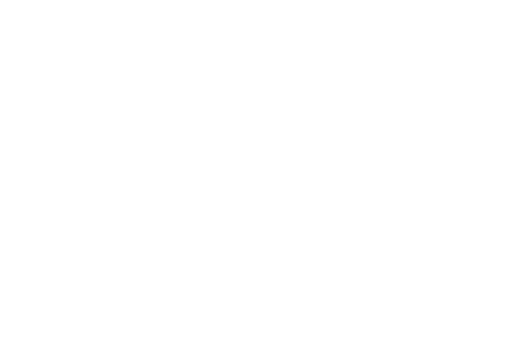
t = 0.00 s
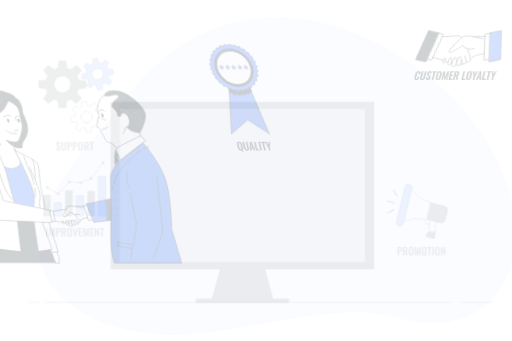
t = 0.15 s
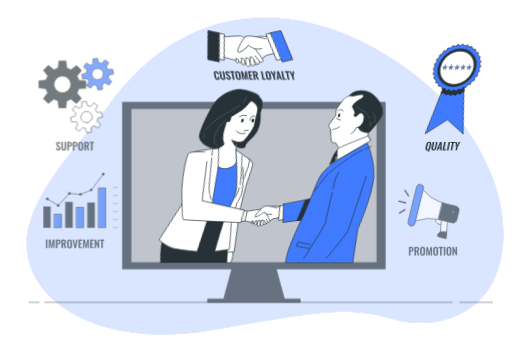
t = 0.45 s
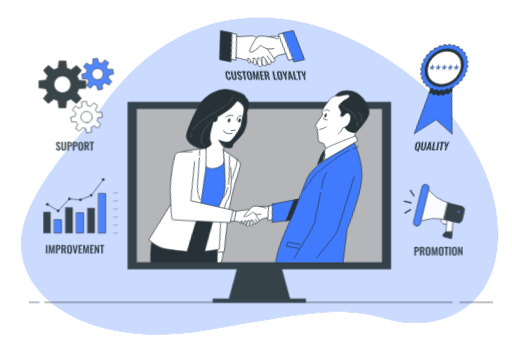
t = 0.60 s
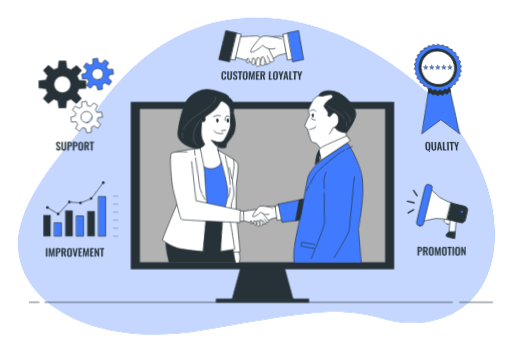
t = 0.80 s
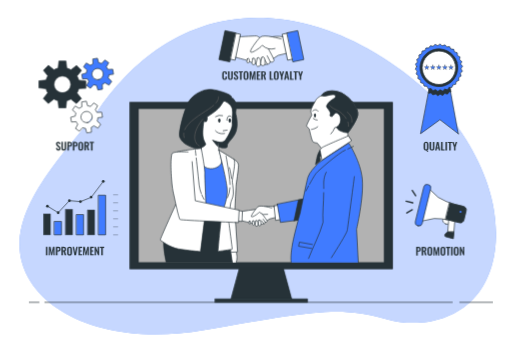
t = 1.00 s

The animated SVG that drew these frames (rendered in a browser with its animation timeline set to each time). Animation: 6 CSS @keyframes rules; one cycle of 1.00 s.

<svg class="animated" id="freepik_stories-customer-relationship-management" xmlns="http://www.w3.org/2000/svg" viewBox="0 0 750 500" version="1.1" xmlns:xlink="http://www.w3.org/1999/xlink" xmlns:svgjs="http://svgjs.com/svgjs"><style>svg#freepik_stories-customer-relationship-management:not(.animated) .animable {opacity: 0;}svg#freepik_stories-customer-relationship-management.animated #freepik--background-simple--inject-18 {animation: 1s 1 forwards cubic-bezier(.36,-0.01,.5,1.38) slideRight;animation-delay: 0s;}svg#freepik_stories-customer-relationship-management.animated #freepik--Floor--inject-18 {animation: 1s 1 forwards cubic-bezier(.36,-0.01,.5,1.38) fadeIn;animation-delay: 0s;}svg#freepik_stories-customer-relationship-management.animated #freepik--Promotion--inject-18 {animation: 1s 1 forwards cubic-bezier(.36,-0.01,.5,1.38) slideLeft;animation-delay: 0s;}svg#freepik_stories-customer-relationship-management.animated #freepik--Quality--inject-18 {animation: 1s 1 forwards cubic-bezier(.36,-0.01,.5,1.38) lightSpeedLeft;animation-delay: 0s;}svg#freepik_stories-customer-relationship-management.animated #freepik--customer-loyalty--inject-18 {animation: 1s 1 forwards cubic-bezier(.36,-0.01,.5,1.38) lightSpeedRight;animation-delay: 0s;}svg#freepik_stories-customer-relationship-management.animated #freepik--Support--inject-18 {animation: 1s 1 forwards cubic-bezier(.36,-0.01,.5,1.38) fadeIn;animation-delay: 0s;}svg#freepik_stories-customer-relationship-management.animated #freepik--Improvement--inject-18 {animation: 1s 1 forwards cubic-bezier(.36,-0.01,.5,1.38) slideDown;animation-delay: 0s;}svg#freepik_stories-customer-relationship-management.animated #freepik--Device--inject-18 {animation: 1s 1 forwards cubic-bezier(.36,-0.01,.5,1.38) slideLeft;animation-delay: 0s;}svg#freepik_stories-customer-relationship-management.animated #freepik--Characters--inject-18 {animation: 1s 1 forwards cubic-bezier(.36,-0.01,.5,1.38) lightSpeedLeft;animation-delay: 0s;}            @keyframes slideRight {                0% {                    opacity: 0;                    transform: translateX(30px);                }                100% {                    opacity: 1;                    transform: translateX(0);                }            }                    @keyframes fadeIn {                0% {                    opacity: 0;                }                100% {                    opacity: 1;                }            }                    @keyframes slideLeft {                0% {                    opacity: 0;                    transform: translateX(-30px);                }                100% {                    opacity: 1;                    transform: translateX(0);                }            }                    @keyframes lightSpeedLeft {              from {                transform: translate3d(-50%, 0, 0) skewX(20deg);                opacity: 0;              }              60% {                transform: skewX(-10deg);                opacity: 1;              }              80% {                transform: skewX(2deg);              }              to {                opacity: 1;                transform: translate3d(0, 0, 0);              }            }                    @keyframes lightSpeedRight {              from {                transform: translate3d(50%, 0, 0) skewX(-20deg);                opacity: 0;              }              60% {                transform: skewX(10deg);                opacity: 1;              }              80% {                transform: skewX(-2deg);              }              to {                opacity: 1;                transform: translate3d(0, 0, 0);              }            }                    @keyframes slideDown {                0% {                    opacity: 0;                    transform: translateY(-30px);                }                100% {                    opacity: 1;                    transform: translateY(0);                }            }        </style><g id="freepik--background-simple--inject-18" class="animable" style="transform-origin: 377.64px 258.068px;"><path d="M632.12,140S529.34,34.72,395.77,26.59,184.31,104.75,147.4,156.21s-129,137.2-118.14,215.71S146.59,510,299.11,483.83s196.74-36.1,266.23-16.24,159.74-9.93,161.54-122.74S632.12,140,632.12,140Z" style="fill: rgb(64, 123, 255); transform-origin: 377.64px 258.068px;" id="el94ggbr61sq7" class="animable"></path><g id="el5j3jf4m9hda"><path d="M632.12,140S529.34,34.72,395.77,26.59,184.31,104.75,147.4,156.21s-129,137.2-118.14,215.71S146.59,510,299.11,483.83s196.74-36.1,266.23-16.24,159.74-9.93,161.54-122.74S632.12,140,632.12,140Z" style="fill: rgb(255, 255, 255); opacity: 0.7; transform-origin: 377.64px 258.068px;" class="animable"></path></g></g><g id="freepik--Floor--inject-18" class="animable" style="transform-origin: 382.16px 443.29px;"><line x1="673.74" y1="443.29" x2="721.75" y2="443.29" style="fill: none; stroke: rgb(38, 50, 56); stroke-linecap: round; stroke-linejoin: round; transform-origin: 697.745px 443.29px;" id="el62sggzrzrax" class="animable"></line><line x1="65.39" y1="443.29" x2="662.73" y2="443.29" style="fill: none; stroke: rgb(38, 50, 56); stroke-linecap: round; stroke-linejoin: round; transform-origin: 364.06px 443.29px;" id="el5o0f8khe7m5" class="animable"></line><line x1="42.57" y1="443.29" x2="56.74" y2="443.29" style="fill: none; stroke: rgb(38, 50, 56); stroke-linecap: round; stroke-linejoin: round; transform-origin: 49.655px 443.29px;" id="elldnpr4jtvxn" class="animable"></line></g><g id="freepik--Promotion--inject-18" class="animable" style="transform-origin: 639.098px 322.001px;"><path d="M653.5,328.48h0a6.39,6.39,0,0,0,7.71-4.69L665.29,307a6.39,6.39,0,0,0-4.69-7.71h0a6.38,6.38,0,0,0-7.7,4.69l-4.09,16.77A6.38,6.38,0,0,0,653.5,328.48Z" style="fill: rgb(255, 255, 255); stroke: rgb(38, 50, 56); stroke-linecap: round; stroke-linejoin: round; transform-origin: 657.047px 313.885px;" id="eli2yt6atz4hg" class="animable"></path><path d="M660,348.09h0a3.79,3.79,0,0,0,4.8-3.52l1.69-21.09a5.57,5.57,0,0,0-4.06-5.68h0a3.79,3.79,0,0,0-4.8,3.53l-1.7,21.08A5.56,5.56,0,0,0,660,348.09Z" style="fill: rgb(255, 255, 255); stroke: rgb(38, 50, 56); stroke-linecap: round; stroke-linejoin: round; transform-origin: 661.21px 332.945px;" id="elo69zndtbmtj" class="animable"></path><path d="M614.92,324.77l21.31-4.43a86.93,86.93,0,0,1,22.27,2.44l14.32,3.48a5.89,5.89,0,0,0,7.12-4.33l3-12.34a5.9,5.9,0,0,0-4.34-7.12L667,299.65a86.41,86.41,0,0,1-24.86-10.36L627,275Z" style="fill: rgb(255, 255, 255); stroke: rgb(38, 50, 56); stroke-linecap: round; stroke-linejoin: round; transform-origin: 649.013px 300.714px;" id="el4lc7oup0w5v" class="animable"></path><path d="M659,297.27c2.64.92,5.31,1.72,8,2.38l11.58,2.82a5.9,5.9,0,0,1,4.34,7.12l-3,12.34a5.89,5.89,0,0,1-7.12,4.33l-14.32-3.48q-2.68-.66-5.42-1.14Z" style="fill: rgb(38, 50, 56); stroke: rgb(38, 50, 56); stroke-linecap: round; stroke-linejoin: round; transform-origin: 668.073px 311.849px;" id="elfi4h7eemhr" class="animable"></path><g id="elq0sd4fb7vtd"><rect x="614.68" y="269.66" width="10.37" height="62.22" rx="4.73" style="fill: rgb(64, 123, 255); stroke: rgb(38, 50, 56); stroke-linecap: round; stroke-linejoin: round; transform-origin: 619.865px 300.77px; transform: rotate(-166.32deg);" class="animable"></rect></g><line x1="604.13" y1="279.15" x2="609.13" y2="287.04" style="fill: none; stroke: rgb(38, 50, 56); stroke-linecap: round; stroke-linejoin: round; stroke-width: 2px; transform-origin: 606.63px 283.095px;" id="elal27bvygv6" class="animable"></line><line x1="596.08" y1="312.24" x2="604.14" y2="307.53" style="fill: none; stroke: rgb(38, 50, 56); stroke-linecap: round; stroke-linejoin: round; stroke-width: 2px; transform-origin: 600.11px 309.885px;" id="eltlyws7uc49g" class="animable"></line><line x1="604.88" y1="297.37" x2="595.09" y2="294.99" style="fill: none; stroke: rgb(38, 50, 56); stroke-linecap: round; stroke-linejoin: round; stroke-width: 2px; transform-origin: 599.985px 296.18px;" id="elh9665tgilq7" class="animable"></line><path d="M656,340l-3.43,2.92a2.57,2.57,0,0,0-.81,1.33h0a2.53,2.53,0,0,0,1.86,3.07l10.83,2.64.68-9.9Z" style="fill: rgb(38, 50, 56); stroke: rgb(38, 50, 56); stroke-linecap: round; stroke-linejoin: round; transform-origin: 658.408px 344.98px;" id="el5j5177obn7g" class="animable"></path><path d="M673.53,310.25a1.49,1.49,0,1,1,1.1,1.81A1.48,1.48,0,0,1,673.53,310.25Z" style="fill: rgb(64, 123, 255); transform-origin: 674.975px 310.611px;" id="el22g333mm69b" class="animable"></path><path d="M609.9,374.51V362h3.67a3.65,3.65,0,0,1,1.83.41,2.5,2.5,0,0,1,1,1.21,5,5,0,0,1,.33,1.92,4.15,4.15,0,0,1-.41,2,2.45,2.45,0,0,1-1.17,1.08,4.16,4.16,0,0,1-1.76.34h-1.24v5.55Zm2.28-7.15h.87a2.1,2.1,0,0,0,1-.18.92.92,0,0,0,.48-.57,3.32,3.32,0,0,0,.13-1.05,4.74,4.74,0,0,0-.1-1.1.94.94,0,0,0-.43-.63,2.12,2.12,0,0,0-1-.2h-.87Z" style="fill: rgb(38, 50, 56); transform-origin: 613.317px 368.254px;" id="el866vn5fh9l" class="animable"></path><path d="M618,374.51V362h3a6.61,6.61,0,0,1,2.14.3,2.43,2.43,0,0,1,1.32,1,3.65,3.65,0,0,1,.46,2,6.15,6.15,0,0,1-.14,1.35,2.63,2.63,0,0,1-.47,1,2.11,2.11,0,0,1-.92.65l1.74,6.15H622.8l-1.51-5.72h-1v5.72Zm2.29-7.15h.7a2.39,2.39,0,0,0,1.06-.19,1.14,1.14,0,0,0,.56-.62,2.8,2.8,0,0,0,.17-1.09,2.41,2.41,0,0,0-.34-1.41,1.59,1.59,0,0,0-1.32-.47h-.83Z" style="fill: rgb(38, 50, 56); transform-origin: 621.565px 368.254px;" id="elu4agbc865m9" class="animable"></path><path d="M629.94,374.68a3.92,3.92,0,0,1-2.11-.49,2.72,2.72,0,0,1-1.13-1.42,6.54,6.54,0,0,1-.34-2.19v-4.67a6.28,6.28,0,0,1,.34-2.16,2.67,2.67,0,0,1,1.13-1.38,4.92,4.92,0,0,1,4.24,0,2.71,2.71,0,0,1,1.13,1.38,6,6,0,0,1,.35,2.16v4.69a6.11,6.11,0,0,1-.35,2.16,2.81,2.81,0,0,1-1.13,1.42A4,4,0,0,1,629.94,374.68Zm0-1.68a1.19,1.19,0,0,0,.84-.25,1.21,1.21,0,0,0,.36-.67,4.62,4.62,0,0,0,.09-.94v-5.75a4.48,4.48,0,0,0-.09-.94,1.19,1.19,0,0,0-.36-.66,1.56,1.56,0,0,0-1.66,0,1.2,1.2,0,0,0-.37.66,4.48,4.48,0,0,0-.09.94v5.75a4.62,4.62,0,0,0,.09.94,1.1,1.1,0,0,0,.36.67A1.18,1.18,0,0,0,629.94,373Z" style="fill: rgb(38, 50, 56); transform-origin: 629.955px 368.288px;" id="elenk28y7nj0c" class="animable"></path><path d="M635.19,374.51l.22-12.48h2.36l1.77,8.64,1.85-8.64h2.28l.23,12.48h-1.69l-.19-8.68-1.77,8.68h-1.37l-1.81-8.71-.16,8.71Z" style="fill: rgb(38, 50, 56); transform-origin: 639.545px 368.27px;" id="ellfnrl5kvjdq" class="animable"></path><path d="M649.14,374.68a3.92,3.92,0,0,1-2.11-.49,2.7,2.7,0,0,1-1.12-1.42,6.3,6.3,0,0,1-.34-2.19v-4.67a6,6,0,0,1,.34-2.16,2.65,2.65,0,0,1,1.12-1.38,4,4,0,0,1,2.11-.48,4.06,4.06,0,0,1,2.14.48,2.7,2.7,0,0,1,1.12,1.38,6,6,0,0,1,.35,2.16v4.69a6.11,6.11,0,0,1-.35,2.16,2.79,2.79,0,0,1-1.12,1.42A4,4,0,0,1,649.14,374.68Zm0-1.68a1.19,1.19,0,0,0,.84-.25,1.21,1.21,0,0,0,.36-.67,4,4,0,0,0,.1-.94v-5.75a3.87,3.87,0,0,0-.1-.94,1.19,1.19,0,0,0-.36-.66,1.24,1.24,0,0,0-.84-.24,1.19,1.19,0,0,0-.81.24,1.14,1.14,0,0,0-.37.66,3.87,3.87,0,0,0-.1.94v5.75a4.62,4.62,0,0,0,.09.94,1.16,1.16,0,0,0,.36.67A1.19,1.19,0,0,0,649.14,373Z" style="fill: rgb(38, 50, 56); transform-origin: 649.16px 368.285px;" id="elwlxbdmsih" class="animable"></path><path d="M655.62,374.51v-10.8h-2V362h6.22v1.68h-2v10.8Z" style="fill: rgb(38, 50, 56); transform-origin: 656.73px 368.255px;" id="elcv6ooi0jwem" class="animable"></path><path d="M661.06,374.51V362h2.25v12.48Z" style="fill: rgb(38, 50, 56); transform-origin: 662.185px 368.255px;" id="elhc3d7lxo30w" class="animable"></path><path d="M668.62,374.68a4,4,0,0,1-2.11-.49,2.7,2.7,0,0,1-1.12-1.42,6.3,6.3,0,0,1-.34-2.19v-4.67a6,6,0,0,1,.34-2.16,2.65,2.65,0,0,1,1.12-1.38,4.94,4.94,0,0,1,4.25,0,2.7,2.7,0,0,1,1.12,1.38,6,6,0,0,1,.35,2.16v4.69a6.11,6.11,0,0,1-.35,2.16,2.79,2.79,0,0,1-1.12,1.42A4,4,0,0,1,668.62,374.68Zm0-1.68a1.19,1.19,0,0,0,.84-.25,1.29,1.29,0,0,0,.37-.67,4.62,4.62,0,0,0,.09-.94v-5.75a4.48,4.48,0,0,0-.09-.94,1.26,1.26,0,0,0-.37-.66,1.24,1.24,0,0,0-.84-.24,1.19,1.19,0,0,0-.81.24,1.14,1.14,0,0,0-.37.66,3.87,3.87,0,0,0-.1.94v5.75a4.62,4.62,0,0,0,.09.94,1.16,1.16,0,0,0,.36.67A1.19,1.19,0,0,0,668.62,373Z" style="fill: rgb(38, 50, 56); transform-origin: 668.64px 368.287px;" id="elxdo7a1jlkaq" class="animable"></path><path d="M673.91,374.51V362h1.59l3,7.12V362h1.88v12.48H678.9l-3-7.46v7.46Z" style="fill: rgb(38, 50, 56); transform-origin: 677.145px 368.255px;" id="el3iql636fxdh" class="animable"></path></g><g id="freepik--Quality--inject-18" class="animable" style="transform-origin: 643.28px 143.743px;"><polygon points="671.66 196.1 666.85 192.42 661.09 188.01 644.94 175.65 644.94 175.64 644.92 175.63 644.8 175.54 627.23 188.26 621.19 192.62 616.26 196.2 627.62 136.62 633.03 108.26 653.01 108.68 654.5 108.71 655.66 108.73 660.43 134.76 671.66 196.1" style="fill: rgb(64, 123, 255); stroke: rgb(38, 50, 56); stroke-linecap: round; stroke-linejoin: round; transform-origin: 643.96px 152.23px;" id="elv2k72b4jq5k" class="animable"></polygon><path d="M660.43,134.76a3.93,3.93,0,0,0-2.24-.07c-1,.54-1.26,2.9-2.36,3.32s-2.84-1.16-4-.85-1.84,2.57-3,2.76-2.54-1.74-3.72-1.67-2.33,2.13-3.51,2.07-2.15-2.22-3.3-2.4-2.74,1.6-3.86,1.31-1.64-2.62-2.73-3-3,1-4,.46l-.07,0L633,108.26l20,.42,1.49,0,1.16,0Z" style="fill: rgb(38, 50, 56); stroke: rgb(38, 50, 56); stroke-linecap: round; stroke-linejoin: round; transform-origin: 644.035px 124.291px;" id="elc5hs0g4uye" class="animable"></path><path d="M610.74,97.73c.06-1.19-1.87-2.56-1.69-3.71s2.43-1.9,2.72-3-1.3-2.89-.89-4,2.78-1.34,3.3-2.39-.67-3.09,0-4.07,3-.74,3.72-1.65,0-3.16.81-4,3.08-.1,4-.85.64-3.09,1.62-3.74,3,.54,4.07,0,1.26-2.9,2.36-3.33,2.85,1.16,4,.85,1.83-2.56,3-2.75,2.54,1.73,3.72,1.67,2.32-2.13,3.51-2.07,2.15,2.22,3.29,2.39,2.74-1.59,3.86-1.3,1.64,2.62,2.73,3,3-1,4-.46,1,2.89,2,3.53,3.14-.35,4.05.39.42,3,1.26,3.88,3.14.31,3.88,1.22-.22,3.07.43,4.05,3,.95,3.55,2-.86,2.95-.43,4,2.75,1.56,3.06,2.7-1.46,2.7-1.27,3.87,2.36,2.09,2.42,3.27-2,2.34-2,3.53,1.87,2.56,1.7,3.71-2.43,1.9-2.73,3,1.3,2.89.89,4-2.77,1.35-3.3,2.39.67,3.09,0,4.08-3,.73-3.73,1.65,0,3.16-.81,4-3.08.1-4,.84-.63,3.1-1.61,3.74-3-.54-4.08,0-1.26,2.89-2.36,3.32-2.85-1.16-4-.85-1.84,2.57-3,2.76-2.53-1.74-3.71-1.67-2.33,2.13-3.52,2.07-2.14-2.22-3.29-2.4-2.74,1.6-3.86,1.3-1.64-2.61-2.73-3-3,1-4.05.47-1-2.9-2-3.53-3.14.34-4-.39-.42-3.06-1.25-3.88-3.15-.31-3.89-1.22.22-3.07-.43-4-3-1-3.55-2,.86-3,.43-4.06-2.74-1.55-3-2.69,1.45-2.71,1.26-3.87-2.36-2.1-2.42-3.28S610.69,98.91,610.74,97.73Z" style="fill: rgb(64, 123, 255); stroke: rgb(38, 50, 56); stroke-linecap: round; stroke-linejoin: round; transform-origin: 643.3px 99.245px;" id="el4aq5hevimmk" class="animable"></path><g id="el2t1lkjjqec8"><circle cx="643.28" cy="99.29" r="27.69" style="fill: rgb(38, 50, 56); stroke: rgb(38, 50, 56); stroke-linecap: round; stroke-linejoin: round; transform-origin: 643.28px 99.29px; transform: rotate(-17.72deg);" class="animable"></circle></g><g id="eltwvqvn4dwv9"><circle cx="643.28" cy="99.29" r="24.55" style="fill: rgb(255, 255, 255); stroke: rgb(38, 50, 56); stroke-linecap: round; stroke-linejoin: round; transform-origin: 643.28px 99.29px; transform: rotate(-56.61deg);" class="animable"></circle></g><polygon points="625.45 95.5 626.25 97.96 628.84 97.96 626.74 99.48 627.54 101.95 625.45 100.42 623.35 101.95 624.15 99.48 622.06 97.96 624.65 97.96 625.45 95.5" style="fill: rgb(64, 123, 255); stroke: rgb(38, 50, 56); stroke-linecap: round; stroke-linejoin: round; stroke-width: 0.5px; transform-origin: 625.45px 98.725px;" id="elxosxf60ava9" class="animable"></polygon><polygon points="634.33 95.5 635.13 97.96 637.72 97.96 635.63 99.48 636.42 101.95 634.33 100.42 632.24 101.95 633.04 99.48 630.94 97.96 633.53 97.96 634.33 95.5" style="fill: rgb(64, 123, 255); stroke: rgb(38, 50, 56); stroke-linecap: round; stroke-linejoin: round; stroke-width: 0.5px; transform-origin: 634.33px 98.725px;" id="elme2yeg3n8sn" class="animable"></polygon><polygon points="643.21 95.5 644.01 97.96 646.6 97.96 644.51 99.48 645.31 101.95 643.21 100.42 641.12 101.95 641.92 99.48 639.83 97.96 642.41 97.96 643.21 95.5" style="fill: rgb(64, 123, 255); stroke: rgb(38, 50, 56); stroke-linecap: round; stroke-linejoin: round; stroke-width: 0.5px; transform-origin: 643.215px 98.725px;" id="eleverueclyzv" class="animable"></polygon><polygon points="652.1 95.5 652.9 97.96 655.49 97.96 653.39 99.48 654.19 101.95 652.1 100.42 650 101.95 650.8 99.48 648.71 97.96 651.3 97.96 652.1 95.5" style="fill: rgb(64, 123, 255); stroke: rgb(38, 50, 56); stroke-linecap: round; stroke-linejoin: round; stroke-width: 0.5px; transform-origin: 652.1px 98.725px;" id="el7knwpoir6c2" class="animable"></polygon><polygon points="660.98 95.5 661.78 97.96 664.37 97.96 662.27 99.48 663.08 101.95 660.98 100.42 658.89 101.95 659.69 99.48 657.59 97.96 660.18 97.96 660.98 95.5" style="fill: rgb(64, 123, 255); stroke: rgb(38, 50, 56); stroke-linecap: round; stroke-linejoin: round; stroke-width: 0.5px; transform-origin: 660.98px 98.725px;" id="elwnlbjccfn7k" class="animable"></polygon><path d="M627.16,223a3.82,3.82,0,0,1-.83-.55,9.66,9.66,0,0,1-.86-.84,8.21,8.21,0,0,1-.73-.93h-.28a3.92,3.92,0,0,1-2.11-.49,2.7,2.7,0,0,1-1.12-1.42,6.3,6.3,0,0,1-.34-2.19V212a6,6,0,0,1,.34-2.16,2.65,2.65,0,0,1,1.12-1.38,4,4,0,0,1,2.11-.48,4.06,4.06,0,0,1,2.14.48,2.67,2.67,0,0,1,1.13,1.38,6,6,0,0,1,.34,2.16v4.69a7.39,7.39,0,0,1-.17,1.62,3.32,3.32,0,0,1-.56,1.25,2.5,2.5,0,0,1-1,.83l.41.44.43.44a3.35,3.35,0,0,0,.42.32Zm-2.7-4a1.07,1.07,0,0,0,1.22-.92,4.62,4.62,0,0,0,.09-.94v-5.75a4.48,4.48,0,0,0-.09-.94,1.2,1.2,0,0,0-.37-.66,1.29,1.29,0,0,0-.85-.24,1.23,1.23,0,0,0-.83.24,1.08,1.08,0,0,0-.36.66,4.48,4.48,0,0,0-.09.94v5.75a4.62,4.62,0,0,0,.09.94,1.16,1.16,0,0,0,.36.68A1.23,1.23,0,0,0,624.46,219Z" style="fill: rgb(38, 50, 56); transform-origin: 624.48px 215.487px;" id="elxloanm8z9ns" class="animable"></path><path d="M633.18,220.72a3.86,3.86,0,0,1-2.15-.51,2.6,2.6,0,0,1-1.07-1.45,7.73,7.73,0,0,1-.29-2.25v-8.44h2.22v8.71a7.69,7.69,0,0,0,.08,1.1,1.54,1.54,0,0,0,.36.83,1.09,1.09,0,0,0,.85.32,1.1,1.1,0,0,0,.88-.32,1.7,1.7,0,0,0,.35-.83,6.45,6.45,0,0,0,.09-1.1v-8.71h2.2v8.44a7.73,7.73,0,0,1-.29,2.25,2.63,2.63,0,0,1-1.06,1.45A3.89,3.89,0,0,1,633.18,220.72Z" style="fill: rgb(38, 50, 56); transform-origin: 633.185px 214.398px;" id="el0kq1akxcmtcr" class="animable"></path><path d="M637.79,220.55l2.5-12.48h2.43l2.5,12.48h-2.11l-.49-2.88h-2.18l-.51,2.88Zm2.88-4.33h1.7l-.85-5.24Z" style="fill: rgb(38, 50, 56); transform-origin: 641.505px 214.31px;" id="elj5xukyqzcze" class="animable"></path><path d="M646.41,220.55V208.07h2.28V219h3v1.57Z" style="fill: rgb(38, 50, 56); transform-origin: 649.05px 214.32px;" id="elt56ta5yckf" class="animable"></path><path d="M652.9,220.55V208.07h2.25v12.48Z" style="fill: rgb(38, 50, 56); transform-origin: 654.025px 214.31px;" id="eltw1uerp7tq" class="animable"></path><path d="M658.32,220.55v-10.8h-2v-1.68h6.23v1.68h-2v10.8Z" style="fill: rgb(38, 50, 56); transform-origin: 659.435px 214.31px;" id="elor78ttj10mn" class="animable"></path><path d="M665.44,220.55v-4.76l-2.53-7.72H665l1.54,5,1.45-5h2.08l-2.5,7.72v4.76Z" style="fill: rgb(38, 50, 56); transform-origin: 666.49px 214.31px;" id="eloh4cimnworb" class="animable"></path></g><g id="freepik--customer-loyalty--inject-18" class="animable" style="transform-origin: 382.8px 81.0771px;"><path d="M419,55.09l3.09,22.64-14.41,3.43a107.21,107.21,0,0,1-12.35,7.21c-5.84,2.74-9.95,3.77-12,3.77s-9.61-3.09-9.61-3.09,5.15-27.79,11-30.88S405.94,50.63,419,55.09Z" style="fill: rgb(255, 255, 255); stroke: rgb(38, 50, 56); stroke-linecap: round; stroke-linejoin: round; transform-origin: 397.905px 72.6721px;" id="el4teiwyzoxup" class="animable"></path><path d="M345.72,54.3s25.76-1.64,29.53-1.64S387.41,62,387.41,62s15.36,25.57,14.07,27.1c-3.24,3.84-5.83,1.06-5.83,1.06l-.59,2.7s-2.5,3.1-15.19,1.39S363.06,88.71,360,88s-19.73-5.33-19.73-5.33Z" style="fill: rgb(255, 255, 255); stroke: rgb(38, 50, 56); stroke-linecap: round; stroke-linejoin: round; transform-origin: 370.913px 73.7123px;" id="elfqsrhfd7o6k" class="animable"></path><line x1="395.65" y1="90.11" x2="391.41" y2="81.93" style="fill: none; stroke: rgb(38, 50, 56); stroke-linecap: round; stroke-linejoin: round; transform-origin: 393.53px 86.02px;" id="elouphm8q92bf" class="animable"></line><line x1="391.41" y1="93.9" x2="386.15" y2="84.85" style="fill: none; stroke: rgb(38, 50, 56); stroke-linecap: round; stroke-linejoin: round; transform-origin: 388.78px 89.375px;" id="elk9049lqe4ei" class="animable"></line><path d="M411.77,57.14S386,49.25,380.9,54.74s-16.13,19.9-13.73,21.62,11-4.81,13-6.18a24.5,24.5,0,0,0,4.12-3.77,19.07,19.07,0,0,0,18.52,4.8" style="fill: rgb(255, 255, 255); stroke: rgb(38, 50, 56); stroke-linecap: round; stroke-linejoin: round; transform-origin: 389.301px 64.7219px;" id="elh717qag1gjc" class="animable"></path><path d="M383.47,84.36S381,93.18,382,94.68a3.32,3.32,0,0,0,3.75,1.5,7,7,0,0,0,2.26-1.5s.37-7.5-.75-9.38S385.16,82.11,383.47,84.36Z" style="fill: rgb(255, 255, 255); stroke: rgb(38, 50, 56); stroke-linecap: round; stroke-linejoin: round; transform-origin: 384.915px 89.7381px;" id="el4vekcmnl0tq" class="animable"></path><path d="M376.9,85.49s-2.44,8.82-1.5,10.32a3.33,3.33,0,0,0,3.76,1.5,7.26,7.26,0,0,0,2.25-1.5s.37-7.51-.75-9.38S378.59,83.24,376.9,85.49Z" style="fill: rgb(255, 255, 255); stroke: rgb(38, 50, 56); stroke-linecap: round; stroke-linejoin: round; transform-origin: 378.327px 90.8698px;" id="elndno2nbdwzi" class="animable"></path><path d="M370.3,85.8s-1.87,6.77-1.15,7.92A2.54,2.54,0,0,0,372,94.87a5.43,5.43,0,0,0,1.73-1.15s.29-5.76-.57-7.2S371.59,84.08,370.3,85.8Z" style="fill: rgb(255, 255, 255); stroke: rgb(38, 50, 56); stroke-linecap: round; stroke-linejoin: round; transform-origin: 371.381px 89.9259px;" id="elwaez7nocrm" class="animable"></path><path d="M362.51,86.09s-1.47,4.48-.9,5.24a2.19,2.19,0,0,0,2.26.76,4.38,4.38,0,0,0,1.36-.76s.23-3.81-.45-4.76S363.53,85,362.51,86.09Z" style="fill: rgb(255, 255, 255); stroke: rgb(38, 50, 56); stroke-linecap: round; stroke-linejoin: round; transform-origin: 363.373px 88.8356px;" id="el1o6xfw61nh9" class="animable"></path><g id="el1qzhuf56qm4"><rect x="417.73" y="48.7" width="9.96" height="38.85" style="fill: rgb(255, 255, 255); stroke: rgb(38, 50, 56); stroke-linecap: round; stroke-linejoin: round; transform-origin: 422.71px 68.125px; transform: rotate(-11.83deg);" class="animable"></rect></g><g id="elzwhnnx51uss"><rect x="424.85" y="46.12" width="15.94" height="43.34" style="fill: rgb(64, 123, 255); stroke: rgb(38, 50, 56); stroke-linecap: round; stroke-linejoin: round; transform-origin: 432.82px 67.79px; transform: rotate(-11.83deg);" class="animable"></rect></g><g id="el2xkzbbnohu8"><rect x="337.9" y="48.7" width="9.96" height="38.85" style="fill: rgb(255, 255, 255); stroke: rgb(38, 50, 56); stroke-linecap: round; stroke-linejoin: round; transform-origin: 342.88px 68.125px; transform: rotate(-168.17deg);" class="animable"></rect></g><g id="elykcot6tkho"><rect x="324.81" y="46.12" width="15.94" height="43.34" style="fill: rgb(38, 50, 56); stroke: rgb(38, 50, 56); stroke-linecap: round; stroke-linejoin: round; transform-origin: 332.78px 67.79px; transform: rotate(-168.17deg);" class="animable"></rect></g><path d="M329,117.2a3.72,3.72,0,0,1-2.15-.54,2.84,2.84,0,0,1-1.09-1.47,7.06,7.06,0,0,1-.31-2.15v-4.46a7.34,7.34,0,0,1,.31-2.22,2.71,2.71,0,0,1,1.09-1.45,3.89,3.89,0,0,1,2.15-.5,4,4,0,0,1,2,.43,2.53,2.53,0,0,1,1,1.26,5.53,5.53,0,0,1,.3,1.9v1h-2.18V108a7,7,0,0,0-.06-.95,1.15,1.15,0,0,0-.29-.69,1.1,1.1,0,0,0-.83-.25,1.16,1.16,0,0,0-.85.27,1.29,1.29,0,0,0-.35.72,6.5,6.5,0,0,0-.07,1v5.42a4.93,4.93,0,0,0,.1,1.12,1.1,1.1,0,0,0,1.17.89,1,1,0,0,0,.81-.27,1.32,1.32,0,0,0,.3-.72,6.11,6.11,0,0,0,.07-1V112.4h2.18v1a5.9,5.9,0,0,1-.29,2,2.54,2.54,0,0,1-1,1.34A3.67,3.67,0,0,1,329,117.2Z" style="fill: rgb(38, 50, 56); transform-origin: 328.876px 110.805px;" id="elu0tpbb29rh" class="animable"></path><path d="M337.36,117.2a3.86,3.86,0,0,1-2.15-.51,2.6,2.6,0,0,1-1.07-1.45,7.83,7.83,0,0,1-.29-2.25v-8.45h2.22v8.71a6.39,6.39,0,0,0,.08,1.1,1.54,1.54,0,0,0,.36.84,1.35,1.35,0,0,0,1.72,0,1.71,1.71,0,0,0,.36-.84,6.39,6.39,0,0,0,.08-1.1v-8.71h2.21V113a7.48,7.48,0,0,1-.3,2.25,2.57,2.57,0,0,1-1.05,1.45A3.89,3.89,0,0,1,337.36,117.2Z" style="fill: rgb(38, 50, 56); transform-origin: 337.365px 110.874px;" id="elm1zwcsmh3qe" class="animable"></path><path d="M345.81,117.2a3.71,3.71,0,0,1-1.88-.44,2.71,2.71,0,0,1-1.14-1.29,5.44,5.44,0,0,1-.43-2.08l1.95-.39a5.8,5.8,0,0,0,.18,1.28,1.9,1.9,0,0,0,.45.86,1.06,1.06,0,0,0,.79.3.91.91,0,0,0,.79-.33,1.46,1.46,0,0,0,.23-.84,2.23,2.23,0,0,0-.37-1.34,6,6,0,0,0-1-1.05l-1.57-1.39a4.88,4.88,0,0,1-1.06-1.27,3.51,3.51,0,0,1-.39-1.73,3,3,0,0,1,.86-2.28,3.33,3.33,0,0,1,2.36-.8,3.69,3.69,0,0,1,1.47.26,2.31,2.31,0,0,1,.93.75,3.55,3.55,0,0,1,.52,1.09,6.44,6.44,0,0,1,.21,1.29l-1.94.33a6,6,0,0,0-.13-1,1.52,1.52,0,0,0-.36-.73,1,1,0,0,0-.74-.26,1,1,0,0,0-.78.33,1.27,1.27,0,0,0-.27.83,2,2,0,0,0,.26,1,4.37,4.37,0,0,0,.76.84l1.55,1.37a6.42,6.42,0,0,1,1.32,1.52,3.91,3.91,0,0,1,.55,2.1,3.11,3.11,0,0,1-.4,1.59,2.76,2.76,0,0,1-1.09,1.08A3.22,3.22,0,0,1,345.81,117.2Z" style="fill: rgb(38, 50, 56); transform-origin: 345.643px 110.803px;" id="elwu4u31frbb" class="animable"></path><path d="M351.53,117V106.22h-2v-1.68h6.22v1.68h-1.95V117Z" style="fill: rgb(38, 50, 56); transform-origin: 352.64px 110.77px;" id="eljtwxjkd6qd" class="animable"></path><path d="M360.23,117.2a3.94,3.94,0,0,1-2.11-.5,2.68,2.68,0,0,1-1.12-1.41,6.3,6.3,0,0,1-.34-2.19v-4.67a6.1,6.1,0,0,1,.34-2.17,2.65,2.65,0,0,1,1.12-1.38,5,5,0,0,1,4.25,0,2.7,2.7,0,0,1,1.12,1.38,6.09,6.09,0,0,1,.35,2.17v4.68a6.13,6.13,0,0,1-.35,2.17,2.83,2.83,0,0,1-1.12,1.42A4,4,0,0,1,360.23,117.2Zm0-1.68a1.24,1.24,0,0,0,.84-.25,1.28,1.28,0,0,0,.37-.68,4.62,4.62,0,0,0,.09-.94V107.9a4.48,4.48,0,0,0-.09-.94,1.27,1.27,0,0,0-.37-.65,1.24,1.24,0,0,0-.84-.24,1.19,1.19,0,0,0-.81.24,1.14,1.14,0,0,0-.37.65,3.87,3.87,0,0,0-.1.94v5.75a4.62,4.62,0,0,0,.09.94,1.21,1.21,0,0,0,.36.68A1.25,1.25,0,0,0,360.23,115.52Z" style="fill: rgb(38, 50, 56); transform-origin: 360.25px 110.805px;" id="elaairu5dmvoc" class="animable"></path><path d="M365.49,117l.21-12.49h2.36l1.78,8.65,1.84-8.65H374L374.2,117h-1.7l-.18-8.68L370.54,117h-1.37l-1.8-8.71L367.2,117Z" style="fill: rgb(38, 50, 56); transform-origin: 369.845px 110.755px;" id="elha22fet7lbs" class="animable"></path><path d="M376,117V104.54h5.24v1.61h-3v3.59h2.33v1.59h-2.33v4.13h3V117Z" style="fill: rgb(38, 50, 56); transform-origin: 378.62px 110.77px;" id="elatxworxt7u8" class="animable"></path><path d="M382.55,117V104.54h3a6.58,6.58,0,0,1,2.13.3,2.47,2.47,0,0,1,1.33,1,3.71,3.71,0,0,1,.45,2,6.22,6.22,0,0,1-.13,1.36,2.67,2.67,0,0,1-.47,1,2.18,2.18,0,0,1-.92.66l1.74,6.15h-2.28l-1.51-5.72h-1.05V117Zm2.28-7.15h.71a2.36,2.36,0,0,0,1-.2,1.1,1.1,0,0,0,.57-.61,3.08,3.08,0,0,0,.17-1.09,2.36,2.36,0,0,0-.35-1.41,1.56,1.56,0,0,0-1.32-.47h-.83Z" style="fill: rgb(38, 50, 56); transform-origin: 386.115px 110.774px;" id="eltlh4td90lm7" class="animable"></path><path d="M394.91,117V104.54h2.28v10.92h3V117Z" style="fill: rgb(38, 50, 56); transform-origin: 397.55px 110.77px;" id="eld7un47uj0eo" class="animable"></path><path d="M404.63,117.2a3.94,3.94,0,0,1-2.11-.5,2.68,2.68,0,0,1-1.12-1.41,6.3,6.3,0,0,1-.34-2.19v-4.67a6.1,6.1,0,0,1,.34-2.17,2.65,2.65,0,0,1,1.12-1.38,5,5,0,0,1,4.25,0,2.7,2.7,0,0,1,1.12,1.38,5.88,5.88,0,0,1,.35,2.17v4.68a5.91,5.91,0,0,1-.35,2.17,2.83,2.83,0,0,1-1.12,1.42A4,4,0,0,1,404.63,117.2Zm0-1.68a1.24,1.24,0,0,0,.84-.25,1.22,1.22,0,0,0,.37-.68,4.62,4.62,0,0,0,.09-.94V107.9a4.48,4.48,0,0,0-.09-.94,1.2,1.2,0,0,0-.37-.65,1.24,1.24,0,0,0-.84-.24,1.19,1.19,0,0,0-.81.24,1.14,1.14,0,0,0-.37.65,4.48,4.48,0,0,0-.09.94v5.75a4.64,4.64,0,0,0,.08.94,1.21,1.21,0,0,0,.36.68A1.25,1.25,0,0,0,404.63,115.52Z" style="fill: rgb(38, 50, 56); transform-origin: 404.65px 110.805px;" id="el47mjy8rhovr" class="animable"></path><path d="M411.54,117v-4.77L409,104.54h2.13l1.54,4.95,1.45-4.95h2.08l-2.5,7.72V117Z" style="fill: rgb(38, 50, 56); transform-origin: 412.6px 110.77px;" id="el64h2r9uvxcu" class="animable"></path><path d="M416.19,117l2.5-12.49h2.44L423.62,117h-2.11l-.49-2.88h-2.18l-.51,2.88Zm2.89-4.33h1.69l-.85-5.24Z" style="fill: rgb(38, 50, 56); transform-origin: 419.905px 110.755px;" id="el54n84582dou" class="animable"></path><path d="M424.81,117V104.54h2.28v10.92h3V117Z" style="fill: rgb(38, 50, 56); transform-origin: 427.45px 110.77px;" id="el87lbbf2f60l" class="animable"></path><path d="M431.93,117V106.22h-2v-1.68h6.23v1.68h-2V117Z" style="fill: rgb(38, 50, 56); transform-origin: 433.045px 110.77px;" id="elf6c4vzmoh8h" class="animable"></path><path d="M439.05,117v-4.77l-2.53-7.72h2.13l1.54,4.95,1.45-4.95h2.08l-2.5,7.72V117Z" style="fill: rgb(38, 50, 56); transform-origin: 440.12px 110.755px;" id="el7c1u1t1njge" class="animable"></path></g><g id="freepik--Support--inject-18" class="animable" style="transform-origin: 111.375px 153.055px;"><path d="M125.38,129.07V118.72l-10.33-1.15a24.23,24.23,0,0,0-2.53-6.15l6.53-8.16L111.73,96l-8.12,6.49a24.85,24.85,0,0,0-6.14-2.57L96.32,89.5H86L84.83,99.82a24.54,24.54,0,0,0-6.16,2.54l-8.16-6.53-7.31,7.32,6.5,8.12a24.87,24.87,0,0,0-2.58,6.14l-10.37,1.15V128.9l10.33,1.15a24.51,24.51,0,0,0,2.53,6.16l-6.53,8.16,7.32,7.31,8.12-6.5a24.47,24.47,0,0,0,6.14,2.57l1.15,10.38H96.16L97.3,147.8a24.51,24.51,0,0,0,6.16-2.53l8.16,6.52,7.31-7.31-6.5-8.12a24.87,24.87,0,0,0,2.58-6.14Zm-34.31,7.09a12.35,12.35,0,1,1,12.34-12.35A12.35,12.35,0,0,1,91.07,136.16Z" style="fill: rgb(38, 50, 56); stroke: rgb(38, 50, 56); stroke-linecap: round; stroke-linejoin: round; transform-origin: 91.065px 123.815px;" id="elmu64l5njbt" class="animable"></path><path d="M166,108.31l-1.15-6.85-7,.38a16.75,16.75,0,0,0-2.36-3.79L159,91.92l-5.65-4-4.66,5.2a16.33,16.33,0,0,0-4.35-1l-1.91-6.74-6.85,1.14.39,7a16.6,16.6,0,0,0-3.8,2.36L126,92.38,122,98l5.2,4.65a16.33,16.33,0,0,0-1,4.35L119.42,109l1.15,6.84,7-.38a16.37,16.37,0,0,0,2.35,3.79l-3.41,6.13,5.65,4,4.66-5.2a16.33,16.33,0,0,0,4.35,1l1.91,6.74,6.85-1.14-.39-7a16.6,16.6,0,0,0,3.8-2.36l6.12,3.42,4-5.66-5.2-4.65a16.74,16.74,0,0,0,1-4.35Zm-21.94,8.49a8.28,8.28,0,1,1,6.81-9.54A8.29,8.29,0,0,1,144.09,116.8Z" style="fill: rgb(64, 123, 255); stroke: rgb(38, 50, 56); stroke-linecap: round; stroke-linejoin: round; transform-origin: 142.71px 108.65px;" id="elk5l98hl9w7h" class="animable"></path><path d="M149.79,171.32l-1.15-6.85-7,.38a16.75,16.75,0,0,0-2.36-3.79l3.42-6.12-5.66-4-4.65,5.2a16.93,16.93,0,0,0-4.35-1l-1.92-6.74-6.84,1.15.38,7a17,17,0,0,0-3.8,2.36l-6.12-3.41-4,5.65,5.2,4.66a16.35,16.35,0,0,0-1,4.34L103.19,172l1.14,6.85,7-.39a16.26,16.26,0,0,0,2.36,3.8l-3.42,6.12,5.65,4,4.66-5.2a16.33,16.33,0,0,0,4.35,1l1.91,6.75,6.85-1.15-.38-7a16.37,16.37,0,0,0,3.79-2.35l6.13,3.41,4-5.65-5.2-4.66a16.72,16.72,0,0,0,1-4.35Zm-21.93,8.5a8.29,8.29,0,1,1,6.8-9.54A8.29,8.29,0,0,1,127.86,179.82Z" style="fill: rgb(255, 255, 255); stroke: rgb(38, 50, 56); stroke-linecap: round; stroke-linejoin: round; transform-origin: 126.49px 171.665px;" id="elxxms9n1p6f" class="animable"></path><path d="M85.17,220.72a3.61,3.61,0,0,1-1.88-.44A2.8,2.8,0,0,1,82.15,219a5.48,5.48,0,0,1-.43-2.08l2-.39a6.62,6.62,0,0,0,.17,1.28,1.86,1.86,0,0,0,.45.85,1.08,1.08,0,0,0,.79.3.89.89,0,0,0,.79-.33,1.39,1.39,0,0,0,.23-.84,2.26,2.26,0,0,0-.37-1.34,5.54,5.54,0,0,0-1-1L83.18,214a4.8,4.8,0,0,1-1.05-1.27,3.55,3.55,0,0,1-.39-1.74,3,3,0,0,1,.86-2.28,3.34,3.34,0,0,1,2.36-.8,3.49,3.49,0,0,1,1.46.27,2.31,2.31,0,0,1,.93.75,3.38,3.38,0,0,1,.52,1.08,7.55,7.55,0,0,1,.22,1.29l-2,.34a6.27,6.27,0,0,0-.13-1,1.36,1.36,0,0,0-.35-.72,1,1,0,0,0-.75-.26,1,1,0,0,0-.78.33,1.25,1.25,0,0,0-.27.82,1.93,1.93,0,0,0,.26,1,4.37,4.37,0,0,0,.76.84L86.44,214a6.38,6.38,0,0,1,1.31,1.52,3.82,3.82,0,0,1,.55,2.1,3.18,3.18,0,0,1-.39,1.59,2.81,2.81,0,0,1-1.1,1.09A3.29,3.29,0,0,1,85.17,220.72Z" style="fill: rgb(38, 50, 56); transform-origin: 85.011px 214.314px;" id="elronwsqjx4hc" class="animable"></path><path d="M93.06,220.72a3.86,3.86,0,0,1-2.15-.51,2.6,2.6,0,0,1-1.07-1.45,7.73,7.73,0,0,1-.29-2.25v-8.44h2.22v8.71a7.73,7.73,0,0,0,.07,1.1,1.63,1.63,0,0,0,.37.83,1.32,1.32,0,0,0,1.72,0,1.71,1.71,0,0,0,.36-.83,7.69,7.69,0,0,0,.08-1.1v-8.71h2.21v8.44a7.38,7.38,0,0,1-.3,2.25,2.57,2.57,0,0,1-1,1.45A3.89,3.89,0,0,1,93.06,220.72Z" style="fill: rgb(38, 50, 56); transform-origin: 93.0652px 214.4px;" id="elc86qwu3mzdb" class="animable"></path><path d="M98.36,220.55V208.07H102a3.65,3.65,0,0,1,1.83.41,2.5,2.5,0,0,1,1,1.21,5,5,0,0,1,.33,1.92,4.12,4.12,0,0,1-.41,2,2.45,2.45,0,0,1-1.17,1.08,4.16,4.16,0,0,1-1.76.34h-1.24v5.55Zm2.28-7.15h.87a2.1,2.1,0,0,0,1-.18.92.92,0,0,0,.48-.57,3.32,3.32,0,0,0,.13-1.05,4.74,4.74,0,0,0-.1-1.1,1,1,0,0,0-.43-.63,2.12,2.12,0,0,0-1-.2h-.87Z" style="fill: rgb(38, 50, 56); transform-origin: 101.762px 214.324px;" id="elw37dory94e" class="animable"></path><path d="M106.42,220.55V208.07h3.67a3.65,3.65,0,0,1,1.83.41,2.5,2.5,0,0,1,1,1.21,5,5,0,0,1,.33,1.92,4.12,4.12,0,0,1-.41,2,2.45,2.45,0,0,1-1.17,1.08,4.16,4.16,0,0,1-1.76.34h-1.23v5.55Zm2.29-7.15h.86a2.1,2.1,0,0,0,1-.18.92.92,0,0,0,.48-.57,3.32,3.32,0,0,0,.13-1.05,4.74,4.74,0,0,0-.1-1.1,1,1,0,0,0-.43-.63,2.12,2.12,0,0,0-1-.2h-.86Z" style="fill: rgb(38, 50, 56); transform-origin: 109.837px 214.324px;" id="elpzsfh7vqlta" class="animable"></path><path d="M117.94,220.72a3.9,3.9,0,0,1-2.11-.49,2.72,2.72,0,0,1-1.13-1.42,6.3,6.3,0,0,1-.34-2.19V212a6,6,0,0,1,.34-2.16,2.67,2.67,0,0,1,1.13-1.38,4,4,0,0,1,2.11-.48,4,4,0,0,1,2.13.48,2.71,2.71,0,0,1,1.13,1.38,6,6,0,0,1,.34,2.16v4.69a6.12,6.12,0,0,1-.34,2.16,2.81,2.81,0,0,1-1.13,1.42A4,4,0,0,1,117.94,220.72Zm0-1.68a1.24,1.24,0,0,0,.84-.24,1.28,1.28,0,0,0,.36-.68,4.62,4.62,0,0,0,.09-.94v-5.75a4.48,4.48,0,0,0-.09-.94,1.19,1.19,0,0,0-.36-.66,1.56,1.56,0,0,0-1.66,0,1.2,1.2,0,0,0-.37.66,4.48,4.48,0,0,0-.09.94v5.75a5.49,5.49,0,0,0,.08.94,1,1,0,0,0,1.2.92Z" style="fill: rgb(38, 50, 56); transform-origin: 117.95px 214.352px;" id="el4a4mqv643xx" class="animable"></path><path d="M123.22,220.55V208.07h3a6.61,6.61,0,0,1,2.14.3,2.43,2.43,0,0,1,1.32,1,3.65,3.65,0,0,1,.46,2,6.15,6.15,0,0,1-.14,1.35,2.57,2.57,0,0,1-.47,1,2.11,2.11,0,0,1-.92.65l1.74,6.15h-2.28l-1.51-5.72h-1v5.72Zm2.28-7.15h.71a2.39,2.39,0,0,0,1.06-.19,1.14,1.14,0,0,0,.56-.62,3,3,0,0,0,.17-1.08,2.29,2.29,0,0,0-.35-1.41,1.52,1.52,0,0,0-1.31-.47h-.84Z" style="fill: rgb(38, 50, 56); transform-origin: 126.785px 214.309px;" id="els8qsaft6ko" class="animable"></path><path d="M133.06,220.55v-10.8h-2v-1.68h6.22v1.68h-1.95v10.8Z" style="fill: rgb(38, 50, 56); transform-origin: 134.17px 214.31px;" id="el2wepd9n4hhe" class="animable"></path></g><g id="freepik--Improvement--inject-18" class="animable" style="transform-origin: 117.695px 319.343px;"><rect x="63.27" y="313.65" width="10.3" height="30.73" style="fill: rgb(38, 50, 56); stroke: rgb(38, 50, 56); stroke-linecap: round; stroke-linejoin: round; stroke-width: 0.5px; transform-origin: 68.42px 329.015px;" id="elwplgd7aalgj" class="animable"></rect><rect x="79.46" y="324.7" width="10.3" height="19.68" style="fill: rgb(64, 123, 255); stroke: rgb(38, 50, 56); stroke-linecap: round; stroke-linejoin: round; transform-origin: 84.61px 334.54px;" id="elx7gpnn0igho" class="animable"></rect><rect x="95.65" y="306.92" width="10.3" height="37.46" style="fill: rgb(38, 50, 56); stroke: rgb(38, 50, 56); stroke-linecap: round; stroke-linejoin: round; stroke-width: 0.5px; transform-origin: 100.8px 325.65px;" id="elc3owxer94nq" class="animable"></rect><rect x="111.84" y="314.67" width="10.3" height="29.71" style="fill: rgb(64, 123, 255); stroke: rgb(38, 50, 56); stroke-linecap: round; stroke-linejoin: round; transform-origin: 116.99px 329.525px;" id="el3xtyum1w2qp" class="animable"></rect><rect x="128.03" y="307.88" width="10.3" height="36.5" style="fill: rgb(38, 50, 56); stroke: rgb(38, 50, 56); stroke-linecap: round; stroke-linejoin: round; stroke-width: 0.5px; transform-origin: 133.18px 326.13px;" id="el67ogmzk9ezp" class="animable"></rect><rect x="144.21" y="286.25" width="10.3" height="58.13" style="fill: rgb(64, 123, 255); stroke: rgb(38, 50, 56); stroke-linecap: round; stroke-linejoin: round; transform-origin: 149.36px 315.315px;" id="elbvp5gh3pj2" class="animable"></rect><line x1="166.09" y1="285.63" x2="172.12" y2="285.63" style="fill: none; stroke: rgb(38, 50, 56); stroke-linecap: round; stroke-linejoin: round; stroke-width: 0.5px; transform-origin: 169.105px 285.63px;" id="eli9x0ovw8d5h" class="animable"></line><line x1="166.09" y1="297.38" x2="172.12" y2="297.38" style="fill: none; stroke: rgb(38, 50, 56); stroke-linecap: round; stroke-linejoin: round; stroke-width: 0.5px; transform-origin: 169.105px 297.38px;" id="el7bb39edm2hm" class="animable"></line><line x1="166.09" y1="309.14" x2="172.12" y2="309.14" style="fill: none; stroke: rgb(38, 50, 56); stroke-linecap: round; stroke-linejoin: round; stroke-width: 0.5px; transform-origin: 169.105px 309.14px;" id="el37tl0zicffs" class="animable"></line><line x1="166.09" y1="320.89" x2="172.12" y2="320.89" style="fill: none; stroke: rgb(38, 50, 56); stroke-linecap: round; stroke-linejoin: round; stroke-width: 0.5px; transform-origin: 169.105px 320.89px;" id="ely16z9hyy4y" class="animable"></line><line x1="166.09" y1="332.64" x2="172.12" y2="332.64" style="fill: none; stroke: rgb(38, 50, 56); stroke-linecap: round; stroke-linejoin: round; stroke-width: 0.5px; transform-origin: 169.105px 332.64px;" id="elp6o9s33zdr" class="animable"></line><line x1="166.09" y1="344.39" x2="172.12" y2="344.39" style="fill: none; stroke: rgb(38, 50, 56); stroke-linecap: round; stroke-linejoin: round; stroke-width: 0.5px; transform-origin: 169.105px 344.39px;" id="elkx26c4my9v" class="animable"></line><polyline points="69.16 302.32 84.95 311.86 101.36 294.28 117.57 295.65 133.29 289.41 151.06 266.02" style="fill: none; stroke: rgb(38, 50, 56); stroke-linecap: round; stroke-linejoin: round; transform-origin: 110.11px 288.94px;" id="el39kfougw3s8" class="animable"></polyline><path d="M71.15,302.32a2,2,0,1,0-2,2A2,2,0,0,0,71.15,302.32Z" style="fill: rgb(38, 50, 56); transform-origin: 69.15px 302.32px;" id="elri82hlsoq99" class="animable"></path><path d="M86.94,311.86a2,2,0,1,0-2,2A2,2,0,0,0,86.94,311.86Z" style="fill: rgb(38, 50, 56); transform-origin: 84.94px 311.86px;" id="el9gje3dexo4d" class="animable"></path><path d="M103.35,294.28a2,2,0,1,0-2,2A2,2,0,0,0,103.35,294.28Z" style="fill: rgb(38, 50, 56); transform-origin: 101.35px 294.28px;" id="elyo36gibf31" class="animable"></path><path d="M119.56,295.65a2,2,0,1,0-2,2A2,2,0,0,0,119.56,295.65Z" style="fill: rgb(38, 50, 56); transform-origin: 117.56px 295.65px;" id="el7hp6q7jg5ym" class="animable"></path><path d="M135.28,289.1a2,2,0,1,0-2,2A2,2,0,0,0,135.28,289.1Z" style="fill: rgb(38, 50, 56); transform-origin: 133.28px 289.1px;" id="elwqnvbhchjg" class="animable"></path><path d="M153.06,266a2,2,0,1,0-2,2A2,2,0,0,0,153.06,266Z" style="fill: rgb(38, 50, 56); transform-origin: 151.06px 266px;" id="eli2tism6mmg" class="animable"></path><path d="M67,374.51V362h2.25v12.48Z" style="fill: rgb(38, 50, 56); transform-origin: 68.125px 368.255px;" id="elbs1b2lyzeq" class="animable"></path><path d="M71.17,374.51,71.39,362h2.35l1.78,8.64L77.37,362h2.28l.23,12.48h-1.7L78,365.83l-1.77,8.68H74.85l-1.8-8.71-.17,8.71Z" style="fill: rgb(38, 50, 56); transform-origin: 75.525px 368.255px;" id="elc2unjftluzq" class="animable"></path><path d="M81.63,374.51V362H85.3a3.65,3.65,0,0,1,1.83.41,2.5,2.5,0,0,1,1,1.21,5,5,0,0,1,.33,1.92,4.15,4.15,0,0,1-.41,2,2.45,2.45,0,0,1-1.17,1.08,4.16,4.16,0,0,1-1.76.34H83.91v5.55Zm2.28-7.15h.87a2.1,2.1,0,0,0,1-.18.92.92,0,0,0,.48-.57,3.32,3.32,0,0,0,.13-1.05,4.74,4.74,0,0,0-.1-1.1.94.94,0,0,0-.43-.63,2.12,2.12,0,0,0-1-.2h-.87Z" style="fill: rgb(38, 50, 56); transform-origin: 85.0472px 368.254px;" id="elo5scq8ws1rc" class="animable"></path><path d="M89.7,374.51V362h3a6.61,6.61,0,0,1,2.14.3,2.43,2.43,0,0,1,1.32,1,3.65,3.65,0,0,1,.46,2,6.15,6.15,0,0,1-.14,1.35,2.63,2.63,0,0,1-.47,1,2.11,2.11,0,0,1-.92.65l1.75,6.15H94.53L93,368.79H92v5.72ZM92,367.36h.7a2.39,2.39,0,0,0,1.06-.19,1.14,1.14,0,0,0,.56-.62,2.8,2.8,0,0,0,.17-1.09,2.41,2.41,0,0,0-.34-1.41,1.57,1.57,0,0,0-1.32-.47H92Z" style="fill: rgb(38, 50, 56); transform-origin: 93.27px 368.254px;" id="elkewubu8dco" class="animable"></path><path d="M101.67,374.68a3.92,3.92,0,0,1-2.11-.49,2.72,2.72,0,0,1-1.13-1.42,6.54,6.54,0,0,1-.34-2.19v-4.67a6.28,6.28,0,0,1,.34-2.16,2.67,2.67,0,0,1,1.13-1.38,4.92,4.92,0,0,1,4.24,0,2.71,2.71,0,0,1,1.13,1.38,6,6,0,0,1,.35,2.16v4.69a6.11,6.11,0,0,1-.35,2.16,2.81,2.81,0,0,1-1.13,1.42A3.92,3.92,0,0,1,101.67,374.68Zm0-1.68a1.19,1.19,0,0,0,.84-.25,1.21,1.21,0,0,0,.36-.67,4.62,4.62,0,0,0,.09-.94v-5.75a4.48,4.48,0,0,0-.09-.94,1.19,1.19,0,0,0-.36-.66,1.56,1.56,0,0,0-1.66,0,1.2,1.2,0,0,0-.37.66,4.48,4.48,0,0,0-.09.94v5.75a4.62,4.62,0,0,0,.09.94,1.1,1.1,0,0,0,.36.67A1.18,1.18,0,0,0,101.67,373Z" style="fill: rgb(38, 50, 56); transform-origin: 101.685px 368.288px;" id="elztyv4xagcib" class="animable"></path><path d="M108.81,374.51,106.29,362h2l1.65,8.83L111.5,362h2.07l-2.51,12.48Z" style="fill: rgb(38, 50, 56); transform-origin: 109.93px 368.255px;" id="eltpexxwqk4j" class="animable"></path><path d="M114.85,374.51V362h5.24v1.6h-3v3.59h2.32v1.59h-2.32v4.13h3v1.57Z" style="fill: rgb(38, 50, 56); transform-origin: 117.47px 368.255px;" id="ely34hapcpqkq" class="animable"></path><path d="M121.41,374.51l.22-12.48H124l1.77,8.64,1.85-8.64h2.28l.23,12.48h-1.7l-.18-8.68-1.77,8.68H125.1l-1.81-8.71-.17,8.71Z" style="fill: rgb(38, 50, 56); transform-origin: 125.77px 368.27px;" id="elfrt4uh776e" class="animable"></path><path d="M131.88,374.51V362h5.24v1.6h-3v3.59h2.32v1.59h-2.32v4.13h3v1.57Z" style="fill: rgb(38, 50, 56); transform-origin: 134.5px 368.255px;" id="el0j41frr820d5" class="animable"></path><path d="M138.47,374.51V362h1.59l3,7.12V362H145v12.48h-1.51l-3.06-7.46v7.46Z" style="fill: rgb(38, 50, 56); transform-origin: 141.735px 368.255px;" id="el1gip9ijks8g" class="animable"></path><path d="M148.12,374.51v-10.8h-2V362h6.23v1.68h-2v10.8Z" style="fill: rgb(38, 50, 56); transform-origin: 149.235px 368.255px;" id="eldamkagb4eeq" class="animable"></path></g><g id="freepik--Device--inject-18" class="animable" style="transform-origin: 382.795px 296.615px;"><polygon points="427.32 438.3 338.28 438.3 351.63 389.15 413.96 389.15 427.32 438.3" style="fill: rgb(38, 50, 56); stroke: rgb(38, 50, 56); stroke-linecap: round; stroke-linejoin: round; transform-origin: 382.8px 413.725px;" id="eln3o5nxzuul" class="animable"></polygon><rect x="315.13" y="438.3" width="135.34" height="4.99" style="fill: rgb(38, 50, 56); stroke: rgb(38, 50, 56); stroke-linecap: round; stroke-linejoin: round; transform-origin: 382.8px 440.795px;" id="eleeof37o60i" class="animable"></rect><rect x="190.32" y="149.94" width="384.95" height="244.37" style="fill: rgb(38, 50, 56); stroke: rgb(38, 50, 56); stroke-linecap: round; stroke-linejoin: round; transform-origin: 382.795px 272.125px;" id="elrn8x6qm33nd" class="animable"></rect><rect x="202.66" y="159.26" width="360.28" height="225.74" style="fill: rgb(178, 178, 178); stroke: rgb(38, 50, 56); stroke-linecap: round; stroke-linejoin: round; transform-origin: 382.8px 272.13px;" id="elypxepybmz4f" class="animable"></rect></g><g id="freepik--Characters--inject-18" class="animable" style="transform-origin: 382.88px 257.989px;"><path d="M311.51,216.22l-23.34,3.9,7.36,107.65,33.83,2.73s7.35-41.39,7.77-48.11-12-57.14-12-57.14Z" style="fill: rgb(64, 123, 255); stroke: rgb(38, 50, 56); stroke-linecap: round; stroke-linejoin: round; transform-origin: 312.655px 273.36px;" id="elnpvxgzemwo" class="animable"></path><path d="M346,385a28.68,28.68,0,0,0,1.13-8.16c-.27-4-1.33-10.11-1.33-10.11l-9.58.8L339.93,385Z" style="fill: rgb(255, 255, 255); stroke: rgb(38, 50, 56); stroke-linecap: round; stroke-linejoin: round; transform-origin: 341.675px 375.865px;" id="el9ycjmkzgzm6" class="animable"></path><path d="M243.28,385h96.88c-.26-2.13-1-7.5-1.77-12.89-1.05-6.93-8.19-55.47-8.19-55.47L259,309.91s-16.6,32.15-18.91,41.6S243,383.23,243,383.23Z" style="fill: rgb(38, 50, 56); stroke: rgb(38, 50, 56); stroke-linecap: round; stroke-linejoin: round; transform-origin: 289.83px 347.455px;" id="elll7bcqcllz" class="animable"></path><path d="M337.13,143.1s5.46-1.26,7.77,7.35-.42,13,.63,17.23,3.31,14.07.57,23.94-12.54,17-13,20.6l-.42,3.57s-1.47,1.47-6.09,1.05-10.3-3.78-10.3-3.78l.63-7.14s8,0,9.88-1.47,10.08-16,10.71-20.17,1.05-16.18.42-19.75-5-10.93-6.72-11.56-9.46-6.09-9.46-6.09S332.51,140.37,337.13,143.1Z" style="fill: rgb(38, 50, 56); stroke: rgb(38, 50, 56); stroke-linecap: round; stroke-linejoin: round; transform-origin: 331.848px 179.673px;" id="el264yku63irw" class="animable"></path><path d="M342.38,233.44s6.73,3.15,6.94,8.4-3.58,28.57-3.58,30.26-1.89,36.55-1.89,36.55l4.07,60.73-9.57.54S330,325,330.83,319.58s5.88-32.36,6.3-37.19-.63-25.42.84-31.51S342.38,233.44,342.38,233.44Z" style="fill: rgb(255, 255, 255); stroke: rgb(38, 50, 56); stroke-linecap: round; stroke-linejoin: round; transform-origin: 340.05px 301.68px;" id="elcnxo4klictd" class="animable"></path><path d="M328,147.68s10.38,4.24,12.06,11.6-.84,16.59,0,22.48-7.56,20.59-10.5,24.16-10.09,2.31-10.09,2.31L320.55,220s4.4,14.7,3.76,18.48-7.57,9.33-16.38,8.82c-10.93-.63-14.3-10.8-14.3-10.8l1.47-23.32a68.92,68.92,0,0,0-.41-14.41c-1.05-8.61,1.26-21.64,2.1-23.74s8.62-10.71,13.45-14.07,14.28-13,14.28-13S327.3,146.79,328,147.68Z" style="fill: rgb(255, 255, 255); stroke: rgb(38, 50, 56); stroke-linecap: round; stroke-linejoin: round; transform-origin: 317.141px 197.339px;" id="ellvdv7lkyrrb" class="animable"></path><path d="M294.68,217.59s-32.34,3-37,6.18,2.1,70.59,2.1,70.59-26,57.15-25.21,57.57,13.23,10.71,26.47,13,32.56,4,32.56,4,6.93-56.73,7.77-61.14-1.89-48.11-1.47-54.2S294.68,217.59,294.68,217.59Z" style="fill: rgb(255, 255, 255); stroke: rgb(38, 50, 56); stroke-linecap: round; stroke-linejoin: round; transform-origin: 268.042px 293.26px;" id="el6z6wyn0n683" class="animable"></path><path d="M295.61,285.94a57.5,57.5,0,0,0,3.28,6.53" style="fill: none; stroke: rgb(38, 50, 56); stroke-linecap: round; stroke-linejoin: round; transform-origin: 297.25px 289.205px;" id="elvgkelhomy1" class="animable"></path><path d="M287.32,231.59c1.39,12.59,3.53,32.15,4.22,39.45A48.82,48.82,0,0,0,294.79,284" style="fill: none; stroke: rgb(38, 50, 56); stroke-linecap: round; stroke-linejoin: round; transform-origin: 291.055px 257.795px;" id="el9xco2zxcc0i" class="animable"></path><path d="M286.07,220.33s.33,3,.83,7.51" style="fill: none; stroke: rgb(38, 50, 56); stroke-linecap: round; stroke-linejoin: round; transform-origin: 286.485px 224.085px;" id="el3rzww7hvga8" class="animable"></path><path d="M328,147.68A88.17,88.17,0,0,1,321,157.91c-3.66,4.39-17.54,13.4-17.54,13.4s.24,4.88-.74,6.34-4.14.49-4.14.49-2.19,11.93-1.46,20.71,5.12,11.2,3.9,13.4-8.91,8-19.38,3.89-15.84-8.29-18.52-14.87,6.71-41.65,13.53-52.86,23.15-18.52,33.14-17.3,27.78,6.58,29.24,10.72S328,147.68,328,147.68Z" style="fill: rgb(38, 50, 56); stroke: rgb(38, 50, 56); stroke-linecap: round; stroke-linejoin: round; transform-origin: 300.9px 174.276px;" id="elnuwuadxzzl9" class="animable"></path><path d="M296.79,175s-9.4,10.46-11.33,21.75,3.87,16.13,6.13,17.1" style="fill: none; stroke: rgb(92, 92, 92); stroke-linecap: round; stroke-linejoin: round; transform-origin: 290.932px 194.425px;" id="elewooux1y7h" class="animable"></path><path d="M269.05,195.21a15.4,15.4,0,0,0,.6,6.41" style="fill: none; stroke: rgb(92, 92, 92); stroke-linecap: round; stroke-linejoin: round; transform-origin: 269.297px 198.415px;" id="elb8nj043xhqe" class="animable"></path><path d="M313,154.28a61.15,61.15,0,0,1-7.55,5.73c-12.77,8.34-29.83,18.37-35,30.08" style="fill: none; stroke: rgb(92, 92, 92); stroke-linecap: round; stroke-linejoin: round; transform-origin: 291.725px 172.185px;" id="elgu14bf3x3mj" class="animable"></path><path d="M320,141.94s1.08,3.38-3.76,9.07" style="fill: none; stroke: rgb(92, 92, 92); stroke-linecap: round; stroke-linejoin: round; transform-origin: 318.171px 146.475px;" id="elr8j42cg0hzn" class="animable"></path><path d="M320.55,220s17.84,10.71,21.83,13.44-2.73,28.36-2.1,33.4,2.52,17,.63,22.06-2.94,8.2-2.94,8.2l-3.57,23.11s5.88,44.33,5.67,45-20.8,3.36-20.8,3.36,3.78-45,5.89-54.42,9-23.32,7.35-38.86S320.55,220,320.55,220Z" style="fill: rgb(255, 255, 255); stroke: rgb(38, 50, 56); stroke-linecap: round; stroke-linejoin: round; transform-origin: 331.462px 294.285px;" id="elpxcxxgb398a" class="animable"></path><path d="M336.74,275.27a40,40,0,0,1-3.6,14.63" style="fill: none; stroke: rgb(38, 50, 56); stroke-linecap: round; stroke-linejoin: round; transform-origin: 334.94px 282.585px;" id="elcwqzrj4aonq" class="animable"></path><path d="M331,228.6s5.56,30.06,5.84,41.92" style="fill: none; stroke: rgb(38, 50, 56); stroke-linecap: round; stroke-linejoin: round; transform-origin: 333.92px 249.56px;" id="elkc60x4491bh" class="animable"></path><path d="M339,261.8s-1.28-10.49-3-16" style="fill: none; stroke: rgb(38, 50, 56); stroke-linecap: round; stroke-linejoin: round; transform-origin: 337.5px 253.8px;" id="elwk9brc8lvh" class="animable"></path><path d="M323,176.69c0,1.66-.8,3-1.8,3s-1.8-1.35-1.8-3,.8-3,1.8-3S323,175,323,176.69Z" style="fill: rgb(38, 50, 56); transform-origin: 321.2px 176.69px;" id="el8ozwdimm1uw" class="animable"></path><path d="M338.29,176.69c0,1.66-.8,3-1.8,3s-1.81-1.35-1.81-3,.81-3,1.81-3S338.29,175,338.29,176.69Z" style="fill: rgb(38, 50, 56); transform-origin: 336.485px 176.69px;" id="el6qwygv0m6g" class="animable"></path><path d="M315.74,171a12.2,12.2,0,0,1,10.22-1.5" style="fill: none; stroke: rgb(38, 50, 56); stroke-linecap: round; stroke-linejoin: round; transform-origin: 320.85px 169.993px;" id="elc8feu8q838w" class="animable"></path><path d="M338.59,171a3.25,3.25,0,0,0-4.21-.6s-2.7,3.61-2.1,6" style="fill: none; stroke: rgb(38, 50, 56); stroke-linecap: round; stroke-linejoin: round; transform-origin: 335.391px 173.142px;" id="el7t84xqwtqbs" class="animable"></path><line x1="332.58" y1="190.83" x2="326.86" y2="191.73" style="fill: none; stroke: rgb(38, 50, 56); stroke-linecap: round; stroke-linejoin: round; transform-origin: 329.72px 191.28px;" id="elufu2k3c4i6c" class="animable"></line><path d="M329,195.64s-8.42,2.4-13.53-3.91" style="fill: none; stroke: rgb(38, 50, 56); stroke-linecap: round; stroke-linejoin: round; transform-origin: 322.235px 193.909px;" id="el96vf6koydpm" class="animable"></path><polygon points="319.48 208.23 311.22 205.56 318.44 214.29 319.48 208.23" style="fill: rgb(38, 50, 56); stroke: rgb(38, 50, 56); stroke-linecap: round; stroke-linejoin: round; transform-origin: 315.35px 209.925px;" id="el2pcr7ons63" class="animable"></polygon><path d="M468.86,219.76a32,32,0,0,0-4.26,9.93c-1.18,5.43-2.36,11.58-2.36,11.58s5.91-4.73,6.62-5-.47-6.14-.47-6.14l4-3.31Z" style="fill: rgb(38, 50, 56); stroke: rgb(38, 50, 56); stroke-linecap: round; stroke-linejoin: round; transform-origin: 467.315px 230.515px;" id="el4qhc36ajk36" class="animable"></path><path d="M471.22,140.11s-5.91,2.13-8.27,6.38-8.51,14.18-7.56,17.49,1.41,4.73,1.41,4.73-8.5,14.89-7.56,16.31a34.33,34.33,0,0,0,3.78,4s3.78,17.72,5.44,18.9,6.38,1.89,6.38,1.89l6.85,8.51L509.27,203l.48-8.27s12.76-16.55,14.41-26-10.4-25.76-23.4-32.14S474.06,133.73,471.22,140.11Z" style="fill: rgb(255, 255, 255); stroke: rgb(38, 50, 56); stroke-linecap: round; stroke-linejoin: round; transform-origin: 486.74px 175.769px;" id="el774tdudr0ml" class="animable"></path><path d="M459,173.8a10.11,10.11,0,0,0,5.72,2.29" style="fill: none; stroke: rgb(38, 50, 56); stroke-linecap: round; stroke-linejoin: round; transform-origin: 461.86px 174.945px;" id="elrtxi49xe22" class="animable"></path><path d="M500.76,136.57c-13-6.38-26.7-2.84-29.54,3.54,0,0,1.18.95,5,.71s12.77-4,15.13-.71-7.09,6.15-10.63,11.11-2.6,5.2.23,9,3.31,5.44,2.84,7.09-1.18,3.07,1.89,3.55,4-7.09,8.74-4.73,5.44,9.45,3.78,14.18a10.26,10.26,0,0,1-5.19,6.15s.7,3.07,5.9,5.67a27.37,27.37,0,0,0,10.88,2.6s12.76-16.55,14.41-26S513.76,143,500.76,136.57Z" style="fill: rgb(38, 50, 56); stroke: rgb(38, 50, 56); stroke-linecap: round; stroke-linejoin: round; transform-origin: 497.786px 163.967px;" id="elbap80kqdcqk" class="animable"></path><path d="M509.75,178.91a13.54,13.54,0,0,1,.88,6.2" style="fill: none; stroke: rgb(92, 92, 92); stroke-linecap: round; stroke-linejoin: round; transform-origin: 510.219px 182.01px;" id="elkbmt94xs5g" class="animable"></path><path d="M482.87,154.35s1.67,3.34,11,7.35c5.26,2.26,10.21,7.06,13.36,12.13" style="fill: none; stroke: rgb(92, 92, 92); stroke-linecap: round; stroke-linejoin: round; transform-origin: 495.05px 164.09px;" id="el18tlvhcxew4" class="animable"></path><path d="M508.62,164.38s8.36,5,7,14.71" style="fill: none; stroke: rgb(92, 92, 92); stroke-linecap: round; stroke-linejoin: round; transform-origin: 512.195px 171.735px;" id="eltsbbhoy1xkq" class="animable"></path><path d="M463,169.3c0,1.63-.69,3-1.54,3s-1.53-1.33-1.53-3,.68-3,1.53-3S463,167.67,463,169.3Z" style="fill: rgb(38, 50, 56); transform-origin: 461.465px 169.3px;" id="elk8hjx0vjnun" class="animable"></path><path d="M458,162.8s4.25-5,8,.24" style="fill: none; stroke: rgb(38, 50, 56); stroke-linecap: round; stroke-linejoin: round; transform-origin: 462px 161.844px;" id="ele8hnrlhd5z" class="animable"></path><path d="M456.33,189.74s5.67-.47,9.22-4" style="fill: none; stroke: rgb(38, 50, 56); stroke-linecap: round; stroke-linejoin: round; transform-origin: 460.94px 187.74px;" id="elmmfxya4ogmr" class="animable"></path><path d="M493,186.44l-2.6.7a23.74,23.74,0,0,1-5.68,9.22" style="fill: rgb(255, 255, 255); stroke: rgb(38, 50, 56); stroke-linecap: round; stroke-linejoin: round; transform-origin: 488.86px 191.4px;" id="elnbvjjnpbvu" class="animable"></path><path d="M510,199.43s-36.87,15.37-38.52,17.26-2.6,3.07-2.6,3.07l2.83,15.13,43-28.37Z" style="fill: rgb(255, 255, 255); stroke: rgb(38, 50, 56); stroke-linecap: round; stroke-linejoin: round; transform-origin: 491.795px 217.16px;" id="el71ei8z3v192" class="animable"></path><path d="M402.77,303.58l2.05,15.05-9.58,2.28A71.34,71.34,0,0,1,387,325.7c-3.87,1.82-6.61,2.5-8,2.5s-6.38-2.05-6.38-2.05,3.42-18.47,7.3-20.52S394.1,300.61,402.77,303.58Z" style="fill: rgb(255, 255, 255); stroke: rgb(38, 50, 56); stroke-linecap: round; stroke-linejoin: round; transform-origin: 388.72px 315.263px;" id="el7o7yhi6psto" class="animable"></path><path d="M354.54,309.89s18-2.67,20-2.95,7.24,4.09,7.24,4.09,10.17,12.6,9.59,13.52c-1.46,2.31-3.05,1-3.05,1l-.12,1.5s-1.11,1.86-8.07,1.88-9.45-1.69-11.16-1.83-15.19-3.58-15.19-3.58Z" style="fill: rgb(255, 255, 255); stroke: rgb(38, 50, 56); stroke-linecap: round; stroke-linejoin: round; transform-origin: 372.587px 317.929px;" id="elg9xbyh52ba4" class="animable"></path><polygon points="348.5 308.55 355.11 309.74 354.38 324.64 348.37 324.25 348.5 308.55" style="fill: rgb(255, 255, 255); stroke: rgb(38, 50, 56); stroke-linecap: round; stroke-linejoin: round; transform-origin: 351.74px 316.595px;" id="ell1zyy9lwlna" class="animable"></polygon><path d="M275.21,222.83s-18.8-1.31-22.74,1.75-2,43.51,1.32,58.16,7.87,38.05,10,39.14,85.58,4.47,85.58,4.47l.88-18.15-64.37-13.87-4.59-57.28" style="fill: rgb(255, 255, 255); stroke: rgb(38, 50, 56); stroke-linecap: round; stroke-linejoin: round; transform-origin: 300.263px 274.451px;" id="elq9b9v35u2a" class="animable"></path><line x1="388.37" y1="325.55" x2="385.47" y2="321.47" style="fill: none; stroke: rgb(38, 50, 56); stroke-linecap: round; stroke-linejoin: round; transform-origin: 386.92px 323.51px;" id="elin7lnujqcep" class="animable"></line><line x1="386.37" y1="327.91" x2="382.86" y2="323.44" style="fill: none; stroke: rgb(38, 50, 56); stroke-linecap: round; stroke-linejoin: round; transform-origin: 384.615px 325.675px;" id="el0g0luyjjj40e" class="animable"></line><path d="M398,305s-17.1-5.25-20.52-1.6-10.72,13.23-9.12,14.37,7.29-3.2,8.66-4.11a16.21,16.21,0,0,0,2.74-2.51,12.68,12.68,0,0,0,12.31,3.2" style="fill: rgb(255, 255, 255); stroke: rgb(38, 50, 56); stroke-linecap: round; stroke-linejoin: round; transform-origin: 383.067px 310.034px;" id="el57ns1aeitr6" class="animable"></path><path d="M379.17,323s-1.62,5.87-1,6.86a2.22,2.22,0,0,0,2.5,1,4.77,4.77,0,0,0,1.49-1s.25-5-.5-6.23S380.29,321.54,379.17,323Z" style="fill: rgb(255, 255, 255); stroke: rgb(38, 50, 56); stroke-linecap: round; stroke-linejoin: round; transform-origin: 380.114px 326.587px;" id="elepuorf7pc4" class="animable"></path><path d="M374.8,323.78s-1.62,5.86-1,6.86a2.2,2.2,0,0,0,2.49,1,4.73,4.73,0,0,0,1.5-1s.25-5-.5-6.23S375.93,322.29,374.8,323.78Z" style="fill: rgb(255, 255, 255); stroke: rgb(38, 50, 56); stroke-linecap: round; stroke-linejoin: round; transform-origin: 375.744px 327.361px;" id="elvtsrdtz245l" class="animable"></path><path d="M370.41,324s-1.24,4.5-.76,5.26a1.69,1.69,0,0,0,1.91.77,3.52,3.52,0,0,0,1.15-.77s.19-3.82-.38-4.78S371.27,322.85,370.41,324Z" style="fill: rgb(255, 255, 255); stroke: rgb(38, 50, 56); stroke-linecap: round; stroke-linejoin: round; transform-origin: 371.14px 326.743px;" id="elhof52f4hm4r" class="animable"></path><path d="M365.24,324.18s-1,3-.6,3.49a1.45,1.45,0,0,0,1.5.5,3,3,0,0,0,.91-.5s.15-2.54-.3-3.17S365.92,323.42,365.24,324.18Z" style="fill: rgb(255, 255, 255); stroke: rgb(38, 50, 56); stroke-linecap: round; stroke-linejoin: round; transform-origin: 365.81px 325.999px;" id="elgocbbhzi0pk" class="animable"></path><polygon points="401.4 301.98 403.68 323.19 411.2 321.82 408.47 300.61 401.4 301.98" style="fill: rgb(255, 255, 255); stroke: rgb(38, 50, 56); stroke-linecap: round; stroke-linejoin: round; transform-origin: 406.3px 311.9px;" id="eli8jyt9enrk" class="animable"></polygon><polygon points="406.19 299.25 410.75 326.15 441.98 322.05 445.4 291.49 406.19 299.25" style="fill: rgb(64, 123, 255); stroke: rgb(38, 50, 56); stroke-linecap: round; stroke-linejoin: round; transform-origin: 425.795px 308.82px;" id="elp3eyeh73nsm" class="animable"></polygon><polygon points="430.71 323.53 441.98 322.05 445.4 291.49 437.17 293.12 430.71 323.53" style="fill: rgb(38, 50, 56); stroke: rgb(38, 50, 56); stroke-linecap: round; stroke-linejoin: round; transform-origin: 438.055px 307.51px;" id="els5vfeivf59n" class="animable"></polygon><path d="M525,385l-2.55-49s10.72-47,8.44-73-19.84-53.12-19.84-53.12-41.27,25.76-45.6,30.32S453.38,252.5,451.1,259.8,439.93,312,439.93,312s-9.35,31.47-12.31,50.4c-1.8,11.51-1.58,18.7-1.13,22.58Z" style="fill: rgb(64, 123, 255); stroke: rgb(38, 50, 56); stroke-linecap: round; stroke-linejoin: round; transform-origin: 478.691px 297.44px;" id="el8g70az08iq" class="animable"></path><path d="M509.5,218.45a84.79,84.79,0,0,0,8.28-3.89" style="fill: none; stroke: rgb(38, 50, 56); stroke-linecap: round; stroke-linejoin: round; transform-origin: 513.64px 216.505px;" id="elkq14kq1z1kf" class="animable"></path><path d="M453.38,270.21c3.56-6.44,8-14.09,10-16.42,3.78-4.25,32.14-29.3,42.54-33.79" style="fill: none; stroke: rgb(38, 50, 56); stroke-linecap: round; stroke-linejoin: round; transform-origin: 479.65px 245.105px;" id="ela37nwf5xdq" class="animable"></path><path d="M448.06,280s1.69-3.2,4-7.4" style="fill: none; stroke: rgb(38, 50, 56); stroke-linecap: round; stroke-linejoin: round; transform-origin: 450.06px 276.3px;" id="elt14jb77xwsq" class="animable"></path><path d="M474.28,282.46c0,14.66-2,29.17-1,43.68-5.18,18.66-14.51,35.24-21.22,52.75" style="fill: none; stroke: rgb(38, 50, 56); stroke-linecap: round; stroke-linejoin: round; transform-origin: 463.17px 330.675px;" id="elvxn0qsdufzj" class="animable"></path><path d="M478.08,252.38s-4.26,6.38-3.79,18.19c.06,1.45.08,3.43.07,5.78" style="fill: none; stroke: rgb(38, 50, 56); stroke-linecap: round; stroke-linejoin: round; transform-origin: 476.167px 264.365px;" id="ellmnhip8orzq" class="animable"></path><path d="M519.2,259s-9.45,72.8-10.4,78.71c-.68,4.23-15.17,27.37-23.35,40.16" style="fill: none; stroke: rgb(38, 50, 56); stroke-linecap: round; stroke-linejoin: round; transform-origin: 502.325px 318.435px;" id="elpksubmrlbwr" class="animable"></path><polyline points="456.74 364.34 437.41 360.98 438.67 355.09 457.58 358.46" style="fill: none; stroke: rgb(38, 50, 56); stroke-linecap: round; stroke-linejoin: round; transform-origin: 447.495px 359.715px;" id="elb2unhmqetae" class="animable"></polyline></g><defs>     <filter id="active" height="200%">         <feMorphology in="SourceAlpha" result="DILATED" operator="dilate" radius="2"></feMorphology>                <feFlood flood-color="#32DFEC" flood-opacity="1" result="PINK"></feFlood>        <feComposite in="PINK" in2="DILATED" operator="in" result="OUTLINE"></feComposite>        <feMerge>            <feMergeNode in="OUTLINE"></feMergeNode>            <feMergeNode in="SourceGraphic"></feMergeNode>        </feMerge>    </filter>    <filter id="hover" height="200%">        <feMorphology in="SourceAlpha" result="DILATED" operator="dilate" radius="2"></feMorphology>                <feFlood flood-color="#ff0000" flood-opacity="0.5" result="PINK"></feFlood>        <feComposite in="PINK" in2="DILATED" operator="in" result="OUTLINE"></feComposite>        <feMerge>            <feMergeNode in="OUTLINE"></feMergeNode>            <feMergeNode in="SourceGraphic"></feMergeNode>        </feMerge>            <feColorMatrix type="matrix" values="0   0   0   0   0                0   1   0   0   0                0   0   0   0   0                0   0   0   1   0 "></feColorMatrix>    </filter></defs></svg>